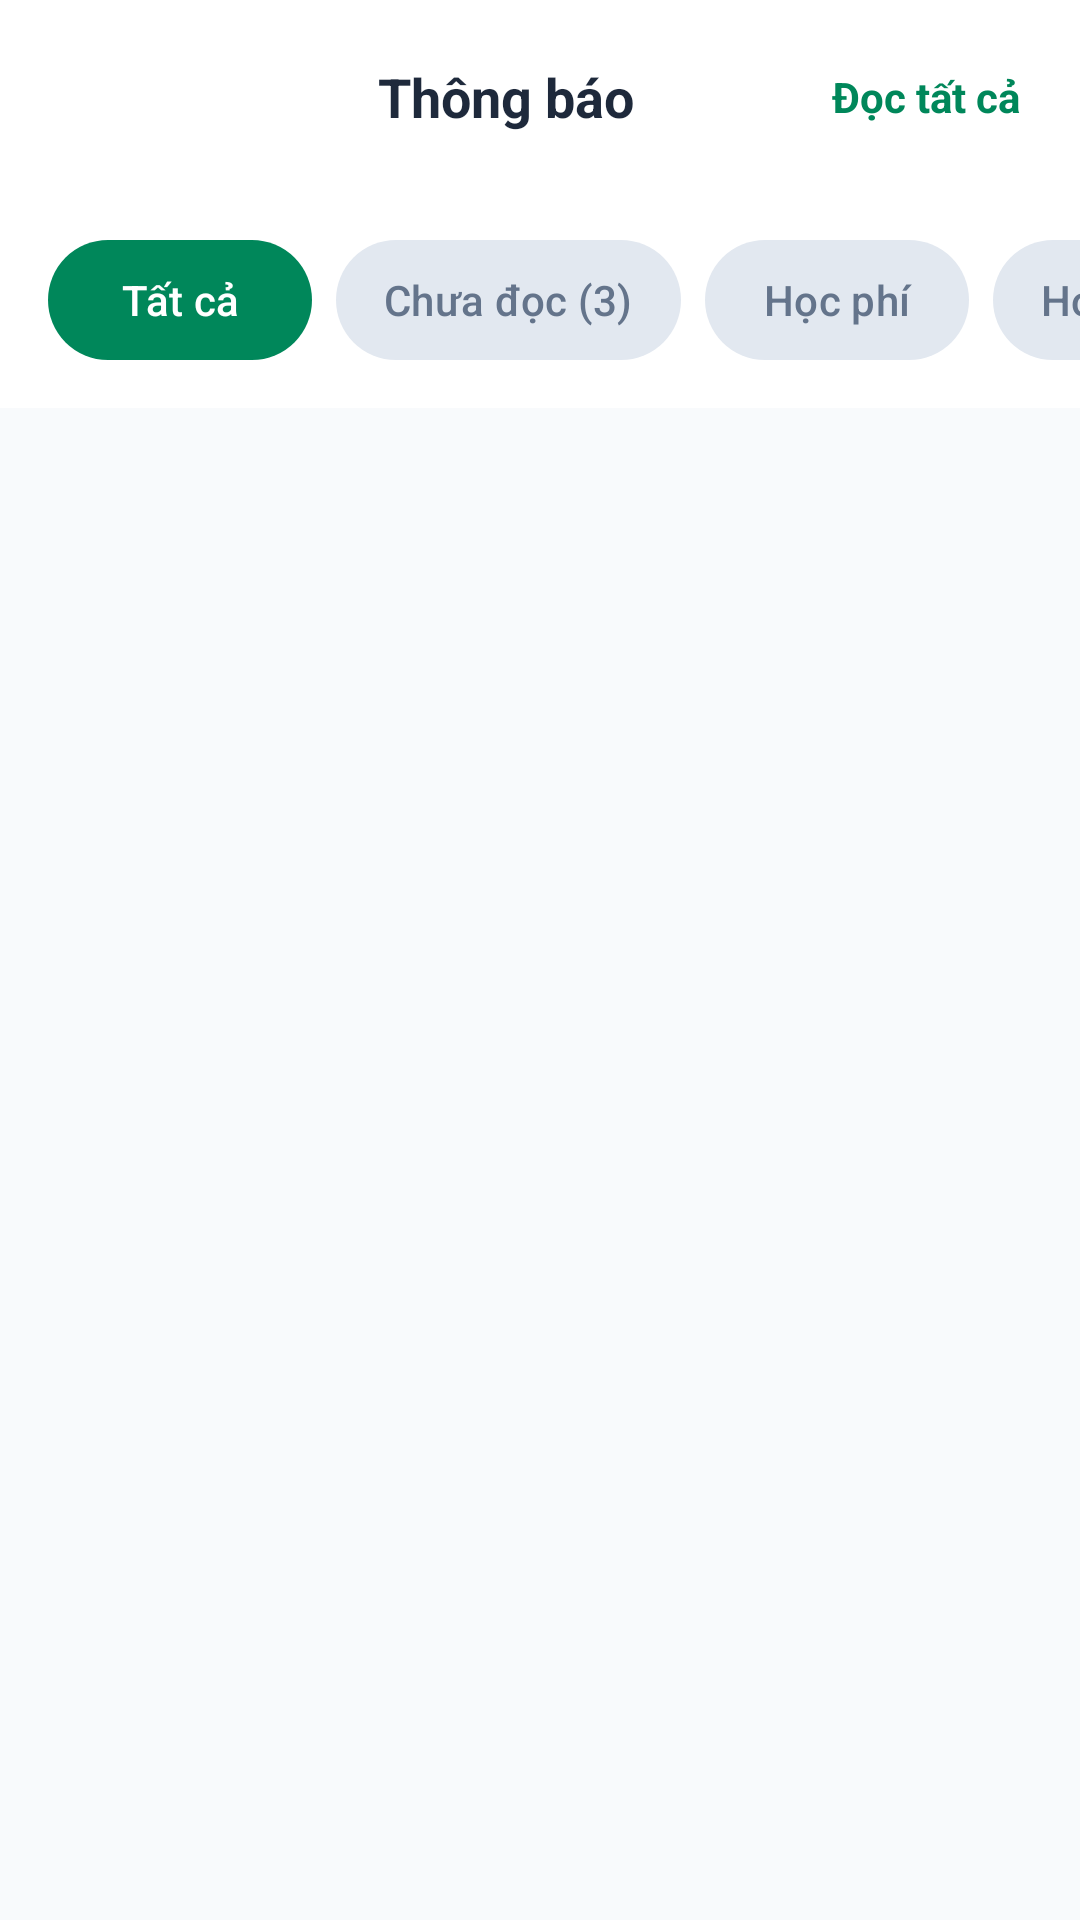

Produce the Android XML layout that renders to this screen, including the resource entries it uses.
<!-- AndroidManifest.xml: application theme Theme.KinderCare_app -->
<!-- res/layout/activity_notification.xml -->
<?xml version="1.0" encoding="utf-8"?>
<androidx.constraintlayout.widget.ConstraintLayout xmlns:android="http://schemas.android.com/apk/res/android"
    xmlns:app="http://schemas.android.com/apk/res-auto"
    xmlns:tools="http://schemas.android.com/tools"
    android:id="@+id/main"
    android:layout_width="match_parent"
    android:layout_height="match_parent"
    android:background="@color/surface_light"
    tools:context=".View.PhuHuynh.NotificationActivity">

    
    <androidx.constraintlayout.widget.ConstraintLayout
        android:id="@+id/layoutHeader"
        android:layout_width="match_parent"
        android:layout_height="64dp"
        android:background="@color/white"
        android:paddingHorizontal="16dp"
        app:layout_constraintTop_toTopOf="parent">

        <ImageView
            android:id="@+id/btnBack"
            android:layout_width="40dp"
            android:layout_height="40dp"
            android:padding="8dp"
            android:src="@drawable/ic_back"
            android:background="?attr/selectableItemBackgroundBorderless"
            app:layout_constraintStart_toStartOf="parent"
            app:layout_constraintTop_toTopOf="parent"
            app:layout_constraintBottom_toBottomOf="parent"
            app:tint="@color/text_main" />

        <TextView
            android:layout_width="wrap_content"
            android:layout_height="wrap_content"
            android:text="Thông báo"
            android:textColor="@color/text_main"
            android:textSize="18sp"
            android:textStyle="bold"
            app:layout_constraintStart_toEndOf="@id/btnBack"
            app:layout_constraintEnd_toStartOf="@id/tvMarkAllRead"
            app:layout_constraintTop_toTopOf="parent"
            app:layout_constraintBottom_toBottomOf="parent"
            android:layout_marginStart="8dp" />

        <TextView
            android:id="@+id/tvMarkAllRead"
            android:layout_width="wrap_content"
            android:layout_height="wrap_content"
            android:text="Đọc tất cả"
            android:textColor="@color/primary_green"
            android:textSize="14sp"
            android:textStyle="bold"
            android:background="?attr/selectableItemBackground"
            android:padding="4dp"
            app:layout_constraintEnd_toEndOf="parent"
            app:layout_constraintTop_toTopOf="parent"
            app:layout_constraintBottom_toBottomOf="parent"/>

    </androidx.constraintlayout.widget.ConstraintLayout>

    
    <HorizontalScrollView
        android:id="@+id/tabScrollView"
        android:layout_width="match_parent"
        android:layout_height="wrap_content"
        android:background="@color/white"
        android:scrollbars="none"
        android:paddingVertical="12dp"
        app:layout_constraintTop_toBottomOf="@id/layoutHeader">

        <LinearLayout
            android:layout_width="wrap_content"
            android:layout_height="wrap_content"
            android:orientation="horizontal"
            android:paddingHorizontal="16dp">

            <com.google.android.material.button.MaterialButton
                android:layout_width="wrap_content"
                android:layout_height="wrap_content"
                android:text="Tất cả"
                android:textAllCaps="false"
                app:cornerRadius="20dp"
                android:paddingHorizontal="16dp"
                app:backgroundTint="@color/primary_green"
                android:textColor="@color/white"
                android:layout_marginEnd="8dp"
                style="@style/Widget.Material3.Button.TonalButton" />

            <com.google.android.material.button.MaterialButton
                android:layout_width="wrap_content"
                android:layout_height="wrap_content"
                android:text="Chưa đọc (3)"
                android:textAllCaps="false"
                app:cornerRadius="20dp"
                android:paddingHorizontal="16dp"
                app:backgroundTint="@color/border_color"
                android:textColor="@color/text_secondary"
                android:layout_marginEnd="8dp"
                style="@style/Widget.Material3.Button.TonalButton" />

            <com.google.android.material.button.MaterialButton
                android:layout_width="wrap_content"
                android:layout_height="wrap_content"
                android:text="Học phí"
                android:textAllCaps="false"
                app:cornerRadius="20dp"
                android:paddingHorizontal="16dp"
                app:backgroundTint="@color/border_color"
                android:textColor="@color/text_secondary"
                android:layout_marginEnd="8dp"
                style="@style/Widget.Material3.Button.TonalButton" />

            <com.google.android.material.button.MaterialButton
                android:layout_width="wrap_content"
                android:layout_height="wrap_content"
                android:text="Hoạt động"
                android:textAllCaps="false"
                app:cornerRadius="20dp"
                android:paddingHorizontal="16dp"
                app:backgroundTint="@color/border_color"
                android:textColor="@color/text_secondary"
                style="@style/Widget.Material3.Button.TonalButton" />
        </LinearLayout>
    </HorizontalScrollView>

    <androidx.recyclerview.widget.RecyclerView
        android:id="@+id/recyclerViewNotifications"
        android:layout_width="match_parent"
        android:layout_height="0dp"
        android:paddingTop="8dp"
        android:clipToPadding="false"
        app:layout_constraintTop_toBottomOf="@id/tabScrollView"
        app:layout_constraintBottom_toBottomOf="parent" />

</androidx.constraintlayout.widget.ConstraintLayout>
<!-- resources referenced by this layout -->
<resources>
  <color name="border_color">#E2E8F0</color>
  <color name="primary_green">#00875A</color>
  <color name="surface_light">#F8FAFC</color>
  <color name="text_main">#1E293B</color>
  <color name="text_secondary">#64748B</color>
  <color name="white">#FFFFFF</color>
  <style name="Theme.KinderCare_app" parent="Base.Theme.KinderCare_app" />
  <style name="Base.Theme.KinderCare_app" parent="Theme.Material3.DayNight.NoActionBar">
          
          <item name="colorPrimary">@color/primary_green</item>
          <item name="colorOnPrimary">@color/white</item>
          <item name="colorPrimaryContainer">@color/primary_green_light</item>
          <item name="colorOnPrimaryContainer">@color/primary_green_dark</item>
          
          <item name="colorSecondary">@color/secondary_orange</item>
          <item name="android:statusBarColor">@color/surface_light</item>
          <item name="android:windowLightStatusBar">true</item>
      </style>
  <color name="primary_green_light">#E6F4EA</color>
  <color name="primary_green_dark">#006B47</color>
  <color name="secondary_orange">#F97316</color>
</resources>
